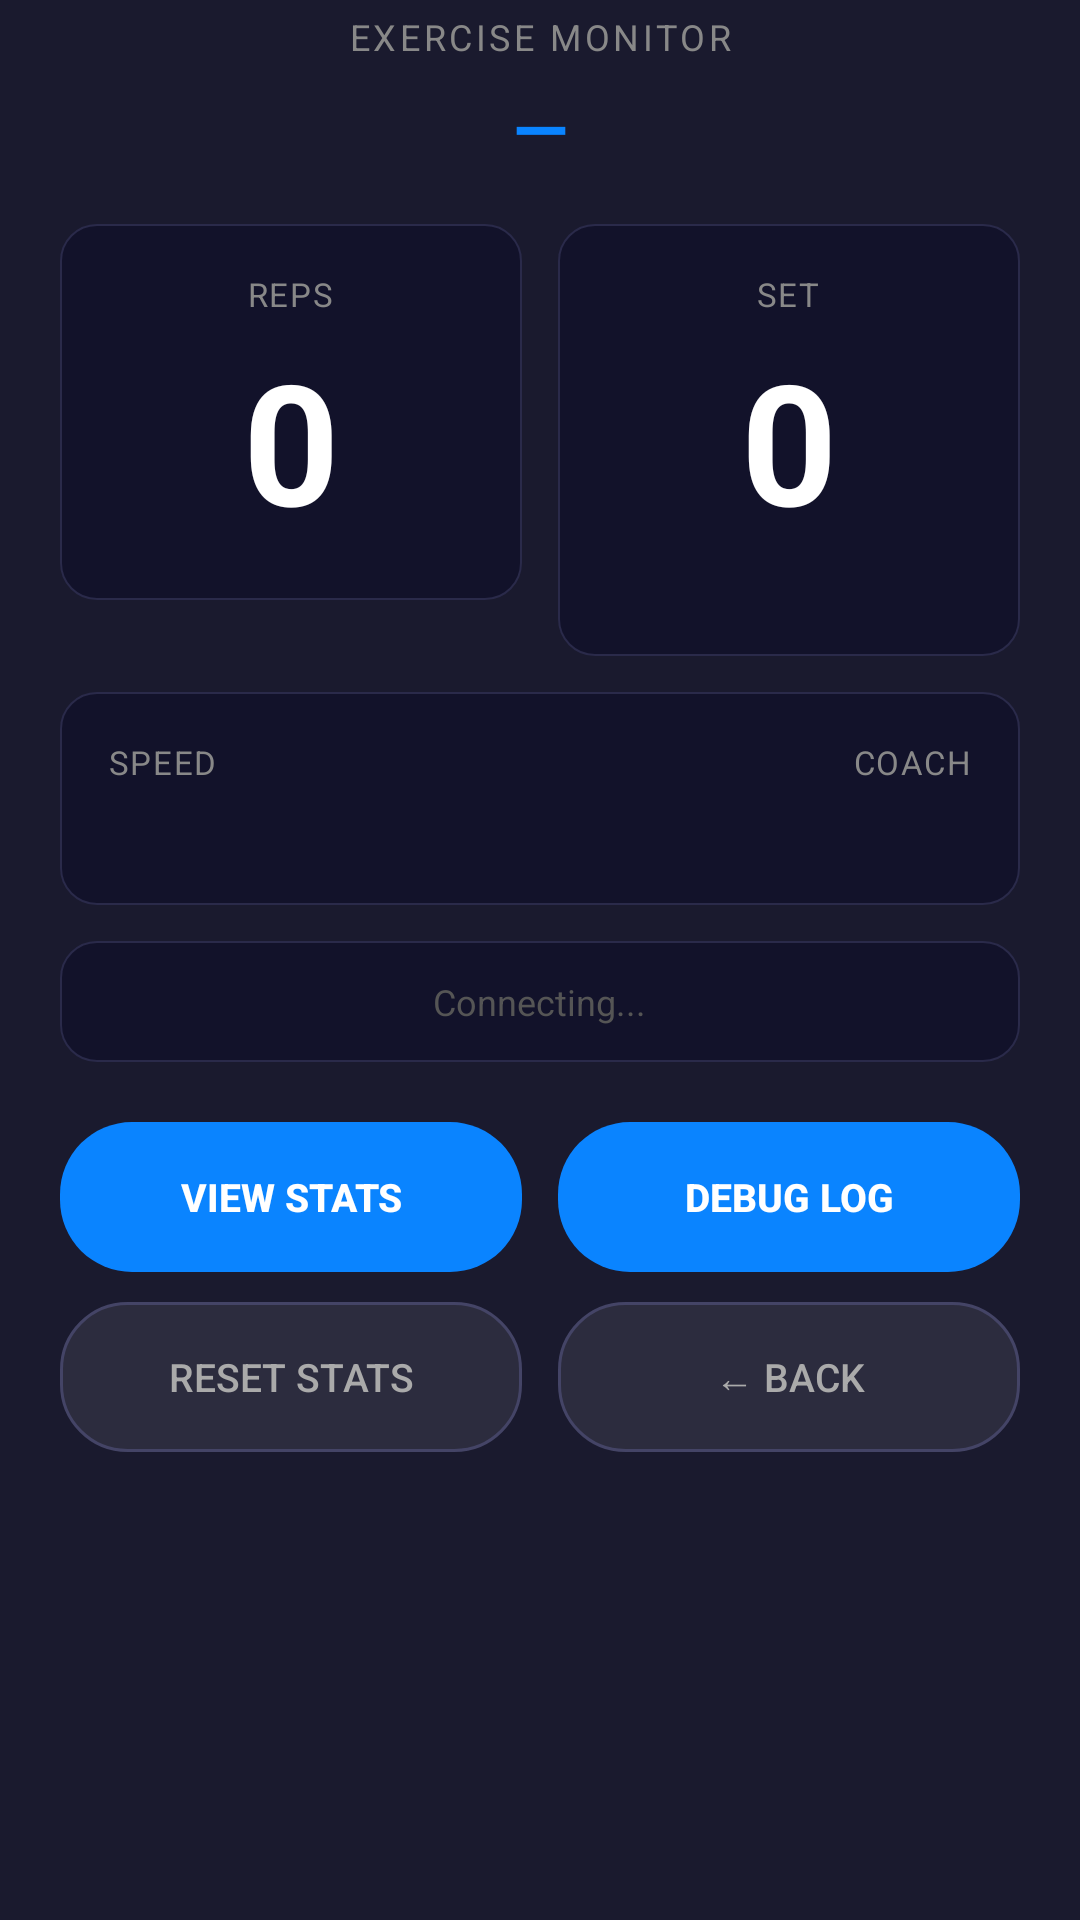

The Android layout XML behind this screen, and the referenced resources:
<!-- AndroidManifest.xml: activity theme Theme.TinyMLRecorder -->
<!-- res/layout/activity_monitor.xml -->
<?xml version="1.0" encoding="utf-8"?>
<ScrollView
    xmlns:android="http://schemas.android.com/apk/res/android"
    android:layout_width="match_parent"
    android:layout_height="match_parent"
    android:background="#1A1A2E"
    android:fillViewport="false">

    <LinearLayout
        android:layout_width="match_parent"
        android:layout_height="wrap_content"
        android:orientation="vertical"
        android:paddingLeft="20dp"
        android:paddingRight="20dp"
        android:paddingBottom="20dp"
        android:paddingTop="4dp">

        
        <TextView
            android:layout_width="match_parent"
            android:layout_height="wrap_content"
            android:text="EXERCISE MONITOR"
            android:textColor="#888888"
            android:textSize="12sp"
            android:letterSpacing="0.1"
            android:gravity="center"
            android:layout_marginBottom="6dp" />

        
        <TextView
            android:id="@+id/exerciseText"
            android:layout_width="match_parent"
            android:layout_height="wrap_content"
            android:text="—"
            android:textColor="#0A84FF"
            android:textSize="24sp"
            android:textStyle="bold"
            android:gravity="center"
            android:layout_marginBottom="16dp" />

        
        <FrameLayout
            android:id="@+id/videoContainer"
            android:layout_width="match_parent"
            android:layout_height="260dp"
            android:layout_marginBottom="12dp"
            android:visibility="gone">

            <VideoView
                android:id="@+id/exerciseVideo"
                android:layout_width="wrap_content"
                android:layout_height="match_parent"
                android:layout_gravity="center" />

        </FrameLayout>

        
        <LinearLayout
            android:layout_width="match_parent"
            android:layout_height="wrap_content"
            android:orientation="horizontal"
            android:layout_marginBottom="12dp">

            
            <LinearLayout
                android:layout_width="0dp"
                android:layout_height="wrap_content"
                android:layout_weight="1"
                android:orientation="vertical"
                android:background="@drawable/card_dark"
                android:gravity="center"
                android:padding="16dp"
                android:layout_marginEnd="6dp">

                <TextView
                    android:id="@+id/repLabel"
                    android:layout_width="wrap_content"
                    android:layout_height="wrap_content"
                    android:text="REPS"
                    android:textColor="#888888"
                    android:textSize="11sp"
                    android:letterSpacing="0.05"
                    android:layout_marginBottom="4dp" />

                <TextView
                    android:id="@+id/repText"
                    android:layout_width="wrap_content"
                    android:layout_height="wrap_content"
                    android:text="0"
                    android:textColor="#FFFFFF"
                    android:textSize="56sp"
                    android:textStyle="bold"
                    android:lineSpacingMultiplier="0.9" />

            </LinearLayout>

            
            <LinearLayout
                android:layout_width="0dp"
                android:layout_height="wrap_content"
                android:layout_weight="1"
                android:orientation="vertical"
                android:background="@drawable/card_dark"
                android:gravity="center"
                android:padding="16dp"
                android:layout_marginStart="6dp">

                <TextView
                    android:layout_width="wrap_content"
                    android:layout_height="wrap_content"
                    android:text="SET"
                    android:textColor="#888888"
                    android:textSize="11sp"
                    android:letterSpacing="0.05"
                    android:layout_marginBottom="4dp" />

                <TextView
                    android:id="@+id/setText"
                    android:layout_width="wrap_content"
                    android:layout_height="wrap_content"
                    android:text="0"
                    android:textColor="#FFFFFF"
                    android:textSize="56sp"
                    android:textStyle="bold"
                    android:lineSpacingMultiplier="0.9" />

                <TextView
                    android:id="@+id/totalText"
                    android:layout_width="wrap_content"
                    android:layout_height="wrap_content"
                    android:text=""
                    android:textColor="#0A84FF"
                    android:textSize="11sp"
                    android:layout_marginTop="4dp" />

            </LinearLayout>

        </LinearLayout>

        
        <LinearLayout
            android:layout_width="match_parent"
            android:layout_height="wrap_content"
            android:orientation="horizontal"
            android:background="@drawable/card_dark"
            android:padding="16dp"
            android:layout_marginBottom="12dp">

            <LinearLayout
                android:layout_width="0dp"
                android:layout_height="wrap_content"
                android:layout_weight="1"
                android:orientation="vertical">

                <TextView
                    android:layout_width="wrap_content"
                    android:layout_height="wrap_content"
                    android:text="SPEED"
                    android:textColor="#888888"
                    android:textSize="11sp"
                    android:letterSpacing="0.05"
                    android:layout_marginBottom="4dp" />

                <TextView
                    android:id="@+id/speedText"
                    android:layout_width="wrap_content"
                    android:layout_height="wrap_content"
                    android:text=""
                    android:textSize="15sp"
                    android:textStyle="bold" />

            </LinearLayout>

            <LinearLayout
                android:layout_width="0dp"
                android:layout_height="wrap_content"
                android:layout_weight="1"
                android:orientation="vertical"
                android:gravity="end">

                <TextView
                    android:layout_width="wrap_content"
                    android:layout_height="wrap_content"
                    android:text="COACH"
                    android:textColor="#888888"
                    android:textSize="11sp"
                    android:letterSpacing="0.05"
                    android:layout_marginBottom="4dp" />

                <TextView
                    android:id="@+id/coachText"
                    android:layout_width="wrap_content"
                    android:layout_height="wrap_content"
                    android:text=""
                    android:textSize="13sp"
                    android:textStyle="italic"
                    android:gravity="end" />

            </LinearLayout>

        </LinearLayout>

        
        <LinearLayout
            android:layout_width="match_parent"
            android:layout_height="wrap_content"
            android:background="@drawable/card_dark"
            android:padding="12dp"
            android:gravity="center"
            android:layout_marginBottom="20dp">

            <TextView
                android:id="@+id/monitorStatusText"
                android:layout_width="wrap_content"
                android:layout_height="wrap_content"
                android:text="Connecting..."
                android:textColor="#555555"
                android:textSize="12sp"
                android:gravity="center" />

        </LinearLayout>

        
        <LinearLayout
            android:layout_width="match_parent"
            android:layout_height="wrap_content"
            android:orientation="horizontal"
            android:layout_marginBottom="10dp">

            <Button
                android:id="@+id/statsButton"
                android:layout_width="0dp"
                android:layout_height="50dp"
                android:layout_weight="1"
                android:text="View Stats"
                android:textColor="#FFFFFF"
                android:textSize="13sp"
                android:textStyle="bold"
                android:background="@drawable/button_blue"
                android:stateListAnimator="@null"
                android:layout_marginEnd="6dp" />

            <Button
                android:id="@+id/debugButton"
                android:layout_width="0dp"
                android:layout_height="50dp"
                android:layout_weight="1"
                android:text="Debug Log"
                android:textColor="#FFFFFF"
                android:textSize="13sp"
                android:textStyle="bold"
                android:background="@drawable/button_blue"
                android:stateListAnimator="@null"
                android:layout_marginStart="6dp" />

        </LinearLayout>

        
        <LinearLayout
            android:layout_width="match_parent"
            android:layout_height="wrap_content"
            android:orientation="horizontal"
            android:layout_marginBottom="24dp">

            <Button
                android:id="@+id/resetButton"
                android:layout_width="0dp"
                android:layout_height="50dp"
                android:layout_weight="1"
                android:text="Reset Stats"
                android:textColor="#AAAAAA"
                android:textSize="13sp"
                android:background="@drawable/button_dark"
                android:stateListAnimator="@null"
                android:layout_marginEnd="6dp" />

            <Button
                android:id="@+id/backButton"
                android:layout_width="0dp"
                android:layout_height="50dp"
                android:layout_weight="1"
                android:text="← Back"
                android:textColor="#AAAAAA"
                android:textSize="13sp"
                android:background="@drawable/button_dark"
                android:stateListAnimator="@null"
                android:layout_marginStart="6dp" />

        </LinearLayout>

    </LinearLayout>

</ScrollView>
<!-- resources referenced by this layout -->
<resources>
  <!-- drawable button_blue (drawable) -->
  <?xml version="1.0" encoding="utf-8"?>
  <shape xmlns:android="http://schemas.android.com/apk/res/android"
      android:shape="rectangle">
      <solid android:color="#0A84FF" />
      <corners android:radius="24dp" />
  </shape>
  <!-- drawable button_dark (drawable) -->
  <?xml version="1.0" encoding="utf-8"?>
  <shape xmlns:android="http://schemas.android.com/apk/res/android"
      android:shape="rectangle">
      <solid android:color="#2C2C3E" />
      <corners android:radius="22dp" />
      <stroke
          android:width="1dp"
          android:color="#444466" />
  </shape>
  <!-- drawable card_dark (drawable) -->
  <?xml version="1.0" encoding="utf-8"?>
  <shape xmlns:android="http://schemas.android.com/apk/res/android"
      android:shape="rectangle">
      <solid android:color="#12122A" />
      <corners android:radius="12dp" />
      <stroke android:width="0.5dp" android:color="#2A2A4A" />
  </shape>
  <style name="Theme.TinyMLRecorder" parent="Theme.AppCompat.Light.DarkActionBar">
  
          <item name="colorPrimary">#6200EE</item>
          <item name="colorPrimaryVariant">#3700B3</item>
          <item name="colorOnPrimary">#FFFFFF</item>
  
          <item name="colorSecondary">#03DAC5</item>
          <item name="colorSecondaryVariant">#018786</item>
          <item name="colorOnSecondary">#000000</item>
  
      </style>
</resources>
